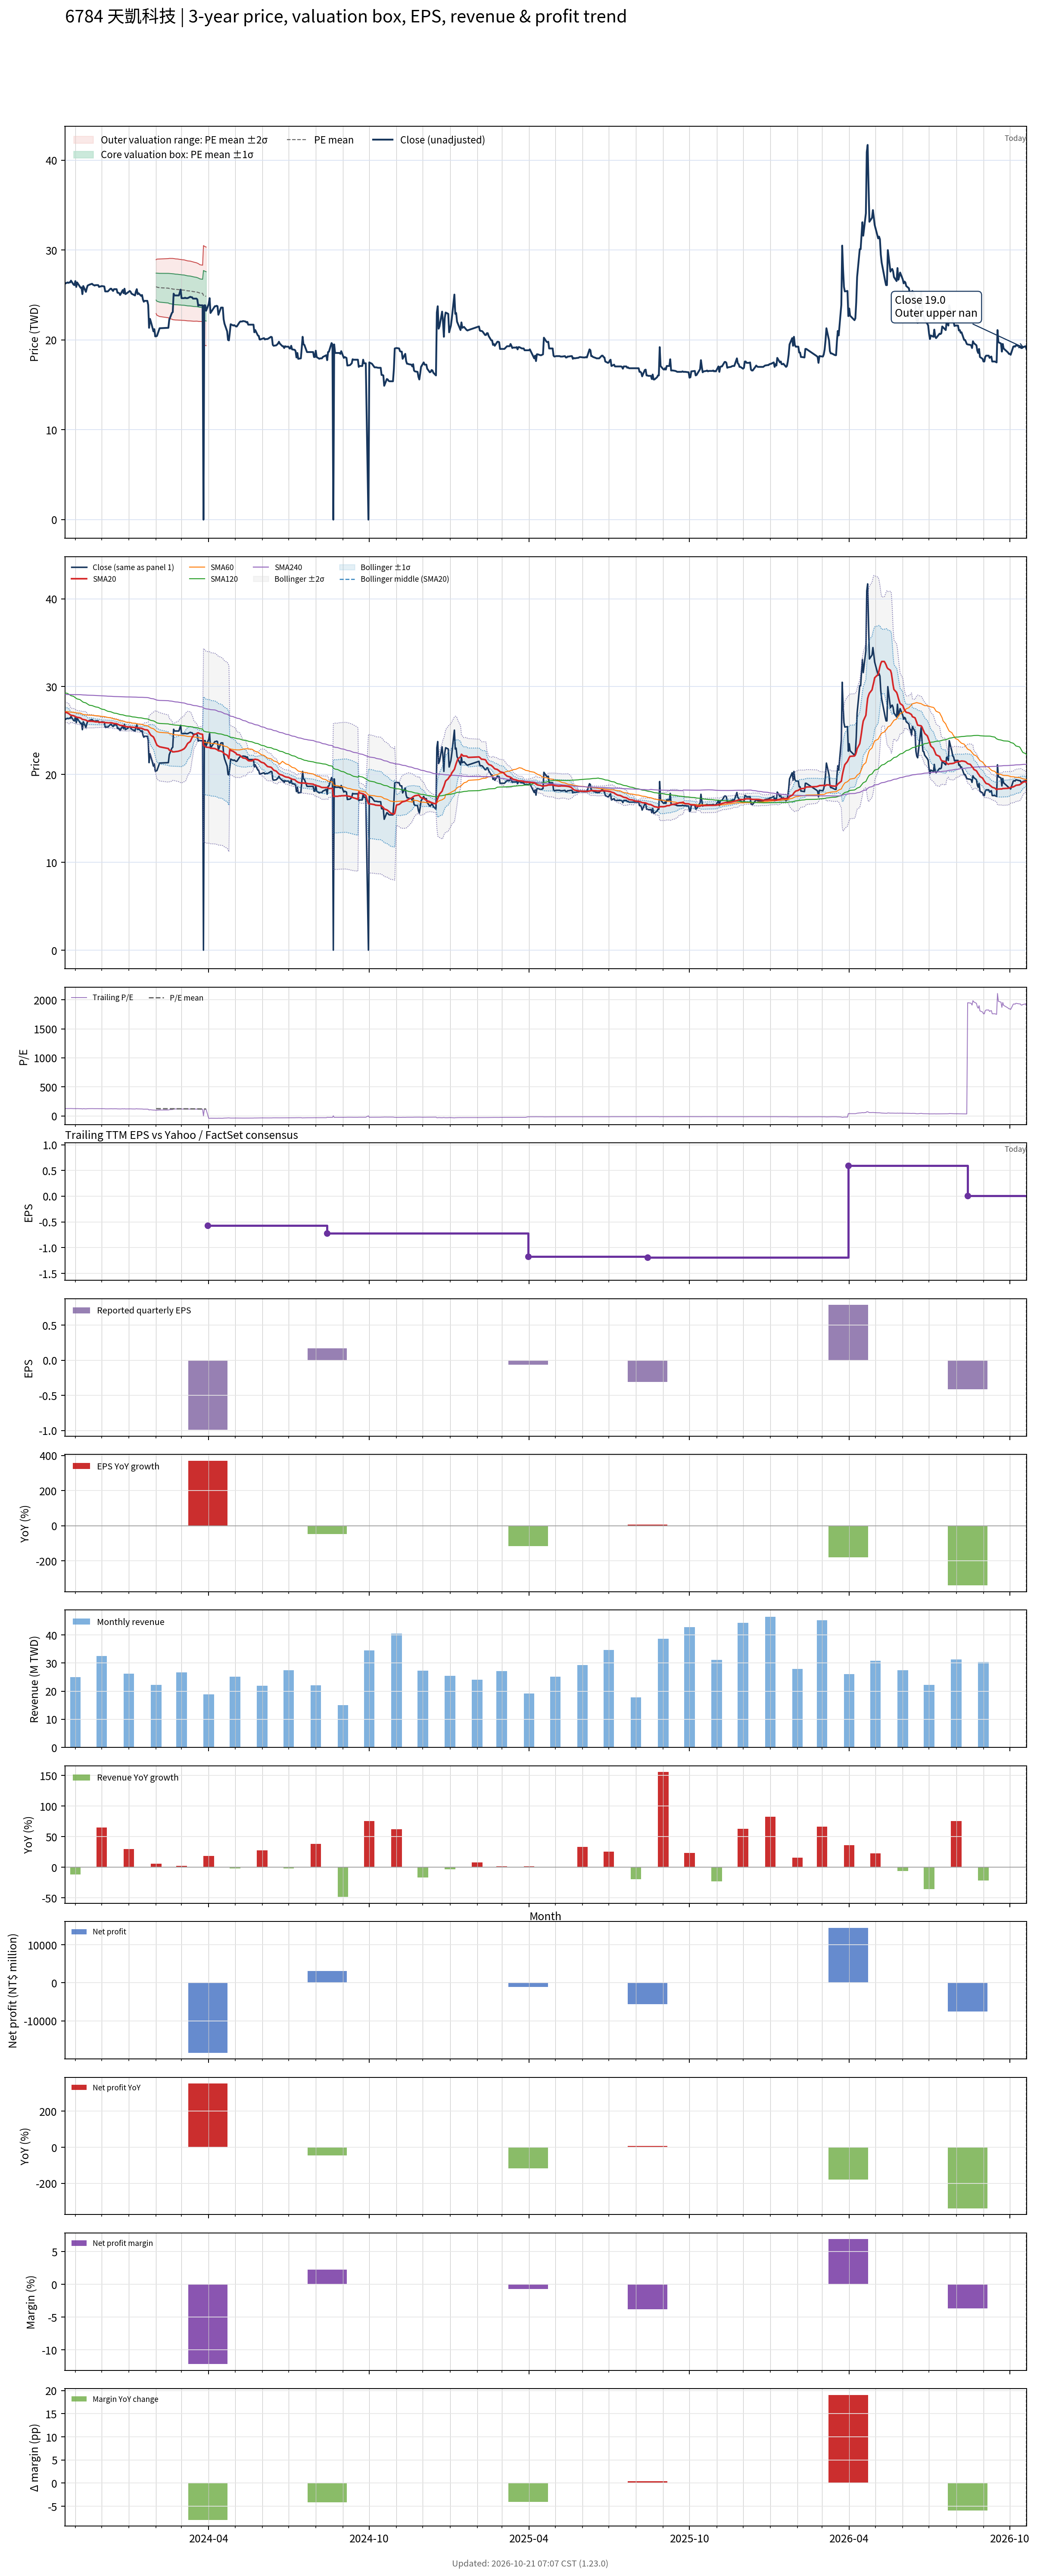

Source data for this figure (header and first rows):
# chart-version: skill-stock-dynamic-val…
date, close, available_date, period_end, eps, ttm_eps, pe, pe_mean, pe_std, price_m2, price_m1, price_mean, price_p1, price_p2, forward_eps, forward_pe, forward_pe_mean, forward_pe_std, forward_price_m2, forward_price_m1, forward_price_mean, forward_price_p1, forward_price_p2, sma20
2023-10-20, 26.25, 2023-08-14, 2023-06-30, -0.29, 0.21, 125, , , , , , , , , , , , , , , , , 27.09
2023-10-23, 26.4, 2023-08-14, 2023-06-30, -0.29, 0.21, 125.7, , , , , , , , , , , , , , , , , 27.01
2023-10-24, 26.35, 2023-08-14, 2023-06-30, -0.29, 0.21, 125.5, , , , , , , , , , , , , , , , , 26.95
2023-10-25, 26.4, 2023-08-14, 2023-06-30, -0.29, 0.21, 125.7, , , , , , , , , , , , , , , , , 26.89
2023-10-26, 26.4, 2023-08-14, 2023-06-30, -0.29, 0.21, 125.7, , , , , , , , , , , , , , , , , 26.8
2023-10-27, 26.6, 2023-08-14, 2023-06-30, -0.29, 0.21, 126.7, , , , , , , , , , , , , , , , , 26.74
2023-10-30, 26.15, 2023-08-14, 2023-06-30, -0.29, 0.21, 124.5, , , , , , , , , , , , , , , , , 26.69
2023-10-31, 26.1, 2023-08-14, 2023-06-30, -0.29, 0.21, 124.3, , , , , , , , , , , , , , , , , 26.64
2023-11-01, 26.55, 2023-08-14, 2023-06-30, -0.29, 0.21, 126.4, , , , , , , , , , , , , , , , , 26.61
2023-11-02, 25.9, 2023-08-14, 2023-06-30, -0.29, 0.21, 123.3, , , , , , , , , , , , , , , , , 26.54
2023-11-03, 26.4, 2023-08-14, 2023-06-30, -0.29, 0.21, 125.7, , , , , , , , , , , , , , , , , 26.51
2023-11-06, 25.95, 2023-08-14, 2023-06-30, -0.29, 0.21, 123.6, , , , , , , , , , , , , , , , , 26.46
2023-11-07, 25.8, 2023-08-14, 2023-06-30, -0.29, 0.21, 122.9, , , , , , , , , , , , , , , , , 26.42
2023-11-08, 25.85, 2023-08-14, 2023-06-30, -0.29, 0.21, 123.1, , , , , , , , , , , , , , , , , 26.36
2023-11-09, 25.1, 2023-08-14, 2023-06-30, -0.29, 0.21, 119.5, , , , , , , , , , , , , , , , , 26.26
2023-11-10, 26, 2023-08-14, 2023-06-30, -0.29, 0.21, 123.8, , , , , , , , , , , , , , , , , 26.26
2023-11-13, 25.35, 2023-08-14, 2023-06-30, -0.29, 0.21, 120.7, , , , , , , , , , , , , , , , , 26.19
2023-11-14, 25.75, 2023-08-14, 2023-06-30, -0.29, 0.21, 122.6, , , , , , , , , , , , , , , , , 26.12
2023-11-15, 26.05, 2023-08-14, 2023-06-30, -0.29, 0.21, 124, , , , , , , , , , , , , , , , , 26.07
2023-11-16, 26.1, 2023-08-14, 2023-06-30, -0.29, 0.21, 124.3, , , , , , , , , , , , , , , , , 26.07
2023-11-17, 26.15, 2023-08-14, 2023-06-30, -0.29, 0.21, 124.5, , , , , , , , , , , , , , , , , 26.07
2023-11-20, 26.25, 2023-08-14, 2023-06-30, -0.29, 0.21, 125, , , , , , , , , , , , , , , , , 26.06
2023-11-21, 26.15, 2023-08-14, 2023-06-30, -0.29, 0.21, 124.5, , , , , , , , , , , , , , , , , 26.05
2023-11-22, 26.1, 2023-08-14, 2023-06-30, -0.29, 0.21, 124.3, , , , , , , , , , , , , , , , , 26.04
2023-11-23, 26.05, 2023-08-14, 2023-06-30, -0.29, 0.21, 124, , , , , , , , , , , , , , , , , 26.02
2023-11-24, 26.1, 2023-08-14, 2023-06-30, -0.29, 0.21, 124.3, , , , , , , , , , , , , , , , , 25.99
2023-11-27, 26.1, 2023-08-14, 2023-06-30, -0.29, 0.21, 124.3, , , , , , , , , , , , , , , , , 25.99
2023-11-28, 25.9, 2023-08-14, 2023-06-30, -0.29, 0.21, 123.3, , , , , , , , , , , , , , , , , 25.98
2023-11-29, 25.95, 2023-08-14, 2023-06-30, -0.29, 0.21, 123.6, , , , , , , , , , , , , , , , , 25.95
2023-11-30, 25.95, 2023-08-14, 2023-06-30, -0.29, 0.21, 123.6, , , , , , , , , , , , , , , , , 25.95
2023-12-01, 26, 2023-08-14, 2023-06-30, -0.29, 0.21, 123.8, , , , , , , , , , , , , , , , , 25.93
2023-12-04, 25.95, 2023-08-14, 2023-06-30, -0.29, 0.21, 123.6, , , , , , , , , , , , , , , , , 25.93
2023-12-05, 25.4, 2023-08-14, 2023-06-30, -0.29, 0.21, 121, , , , , , , , , , , , , , , , , 25.91
2023-12-06, 25.4, 2023-08-14, 2023-06-30, -0.29, 0.21, 121, , , , , , , , , , , , , , , , , 25.89
2023-12-07, 25.4, 2023-08-14, 2023-06-30, -0.29, 0.21, 121, , , , , , , , , , , , , , , , , 25.91
2023-12-08, 25.4, 2023-08-14, 2023-06-30, -0.29, 0.21, 121, , , , , , , , , , , , , , , , , 25.88
2023-12-11, 25.7, 2023-08-14, 2023-06-30, -0.29, 0.21, 122.4, , , , , , , , , , , , , , , , , 25.89
2023-12-12, 25.7, 2023-08-14, 2023-06-30, -0.29, 0.21, 122.4, , , , , , , , , , , , , , , , , 25.89
2023-12-13, 25.55, 2023-08-14, 2023-06-30, -0.29, 0.21, 121.7, , , , , , , , , , , , , , , , , 25.86
2023-12-14, 25.45, 2023-08-14, 2023-06-30, -0.29, 0.21, 121.2, , , , , , , , , , , , , , , , , 25.83
2023-12-15, 25.65, 2023-08-14, 2023-06-30, -0.29, 0.21, 122.1, , , , , , , , , , , , , , , , , 25.81
2023-12-18, 25.65, 2023-08-14, 2023-06-30, -0.29, 0.21, 122.1, , , , , , , , , , , , , , , , , 25.78
2023-12-19, 25.25, 2023-08-14, 2023-06-30, -0.29, 0.21, 120.2, , , , , , , , , , , , , , , , , 25.73
2023-12-20, 25.25, 2023-08-14, 2023-06-30, -0.29, 0.21, 120.2, , , , , , , , , , , , , , , , , 25.69
2023-12-21, 25.2, 2023-08-14, 2023-06-30, -0.29, 0.21, 120, , , , , , , , , , , , , , , , , 25.65
2023-12-22, 25, 2023-08-14, 2023-06-30, -0.29, 0.21, 119, , , , , , , , , , , , , , , , , 25.59
2023-12-25, 25.55, 2023-08-14, 2023-06-30, -0.29, 0.21, 121.7, , , , , , , , , , , , , , , , , 25.57
2023-12-26, 25.2, 2023-08-14, 2023-06-30, -0.29, 0.21, 120, , , , , , , , , , , , , , , , , 25.53
2023-12-27, 25.7, 2023-08-14, 2023-06-30, -0.29, 0.21, 122.4, , , , , , , , , , , , , , , , , 25.52
2023-12-28, 25.1, 2023-08-14, 2023-06-30, -0.29, 0.21, 119.5, , , , , , , , , , , , , , , , , 25.48
2023-12-29, 25.15, 2023-08-14, 2023-06-30, -0.29, 0.21, 119.8, , , , , , , , , , , , , , , , , 25.43
2024-01-02, 25.45, 2023-08-14, 2023-06-30, -0.29, 0.21, 121.2, , , , , , , , , , , , , , , , , 25.41
2024-01-03, 25.35, 2023-08-14, 2023-06-30, -0.29, 0.21, 120.7, , , , , , , , , , , , , , , , , 25.41
2024-01-04, 25.15, 2023-08-14, 2023-06-30, -0.29, 0.21, 119.8, , , , , , , , , , , , , , , , , 25.39
2024-01-05, 25.1, 2023-08-14, 2023-06-30, -0.29, 0.21, 119.5, , , , , , , , , , , , , , , , , 25.38
2024-01-08, 24.95, 2023-08-14, 2023-06-30, -0.29, 0.21, 118.8, , , , , , , , , , , , , , , , , 25.36
2024-01-09, 25.4, 2023-08-14, 2023-06-30, -0.29, 0.21, 121, , , , , , , , , , , , , , , , , 25.34
2024-01-10, 25.65, 2023-08-14, 2023-06-30, -0.29, 0.21, 122.1, , , , , , , , , , , , , , , , , 25.34
2024-01-11, 25.1, 2023-08-14, 2023-06-30, -0.29, 0.21, 119.5, , , , , , , , , , , , , , , , , 25.32
... 669 more rows
